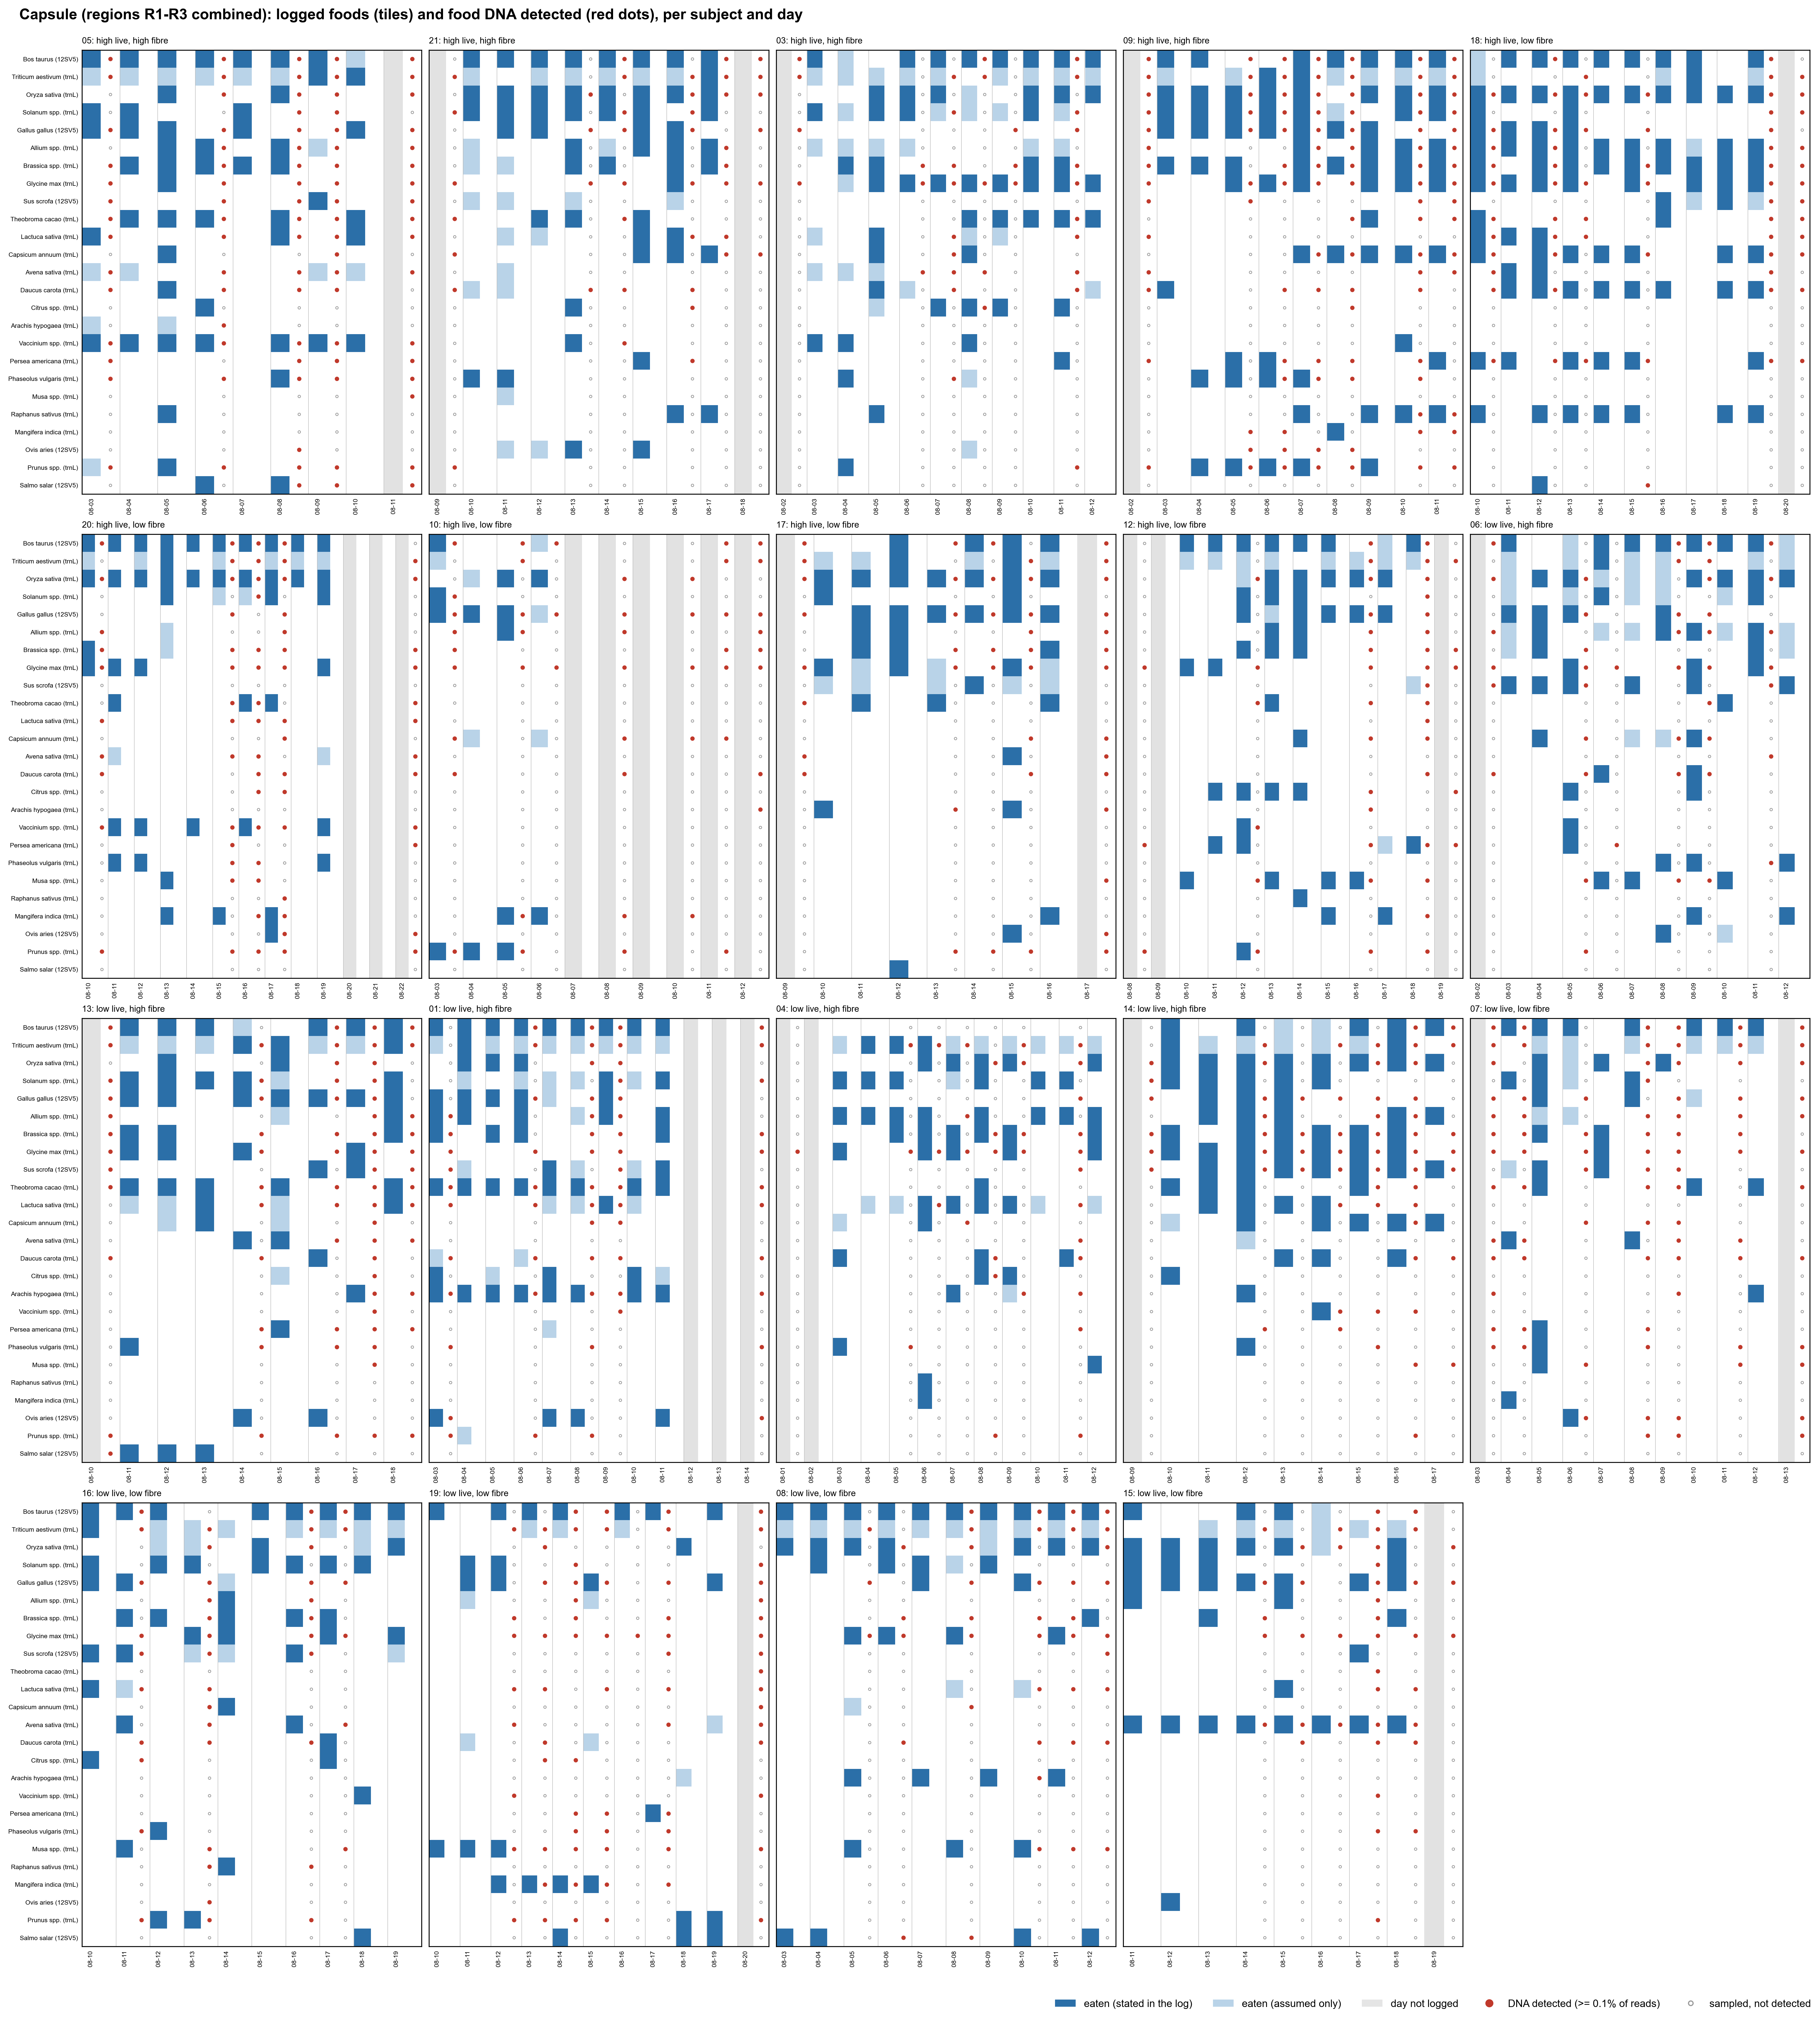

Data behind this chart, as committed beside it:
Subject_ID, date, Sample_origin3, taxon_id, detected, max_rel, n_libraries, label
01, 2025-08-03, Capscan, T001, True, 0.02212, 2, Prunus spp.
01, 2025-08-03, Capscan, T005, False, 0.0, 2, Persea americana
01, 2025-08-03, Capscan, T006, False, 0.0, 2, Musa spp.
01, 2025-08-03, Capscan, T009, False, 0.0, 2, Bos taurus
01, 2025-08-03, Capscan, T011, False, 0.0, 2, Capsicum annuum
01, 2025-08-03, Capscan, T012, True, 0.03568, 2, Phaseolus vulgaris
01, 2025-08-03, Capscan, T013, True, 0.962, 2, Glycine max
01, 2025-08-03, Capscan, T015, False, 0.0, 2, Vaccinium spp.
01, 2025-08-03, Capscan, T016, True, 0.02329, 2, Brassica spp.
01, 2025-08-03, Capscan, T018, True, 0.07512, 2, Theobroma cacao
01, 2025-08-03, Capscan, T020, True, 0.07395, 2, Daucus carota
01, 2025-08-03, Capscan, T025, False, 0.0004112, 2, Gallus gallus
01, 2025-08-03, Capscan, T028, False, 0.0, 2, Raphanus sativus
01, 2025-08-03, Capscan, T030, False, 0.0, 2, Solanum spp.
01, 2025-08-03, Capscan, T031, True, 0.166, 2, Ovis aries
01, 2025-08-03, Capscan, T034, True, 0.05401, 2, Allium spp.
01, 2025-08-03, Capscan, T035, False, 0.0, 2, Oryza sativa
01, 2025-08-03, Capscan, T036, False, 0.0, 2, Avena sativa
01, 2025-08-03, Capscan, T038, False, 0.0, 2, Citrus spp.
01, 2025-08-03, Capscan, T043, True, 0.04108, 2, Lactuca sativa
01, 2025-08-03, Capscan, T046, False, 0.0, 2, Mangifera indica
01, 2025-08-03, Capscan, T050, True, 0.02007, 2, Arachis hypogaea
01, 2025-08-03, Capscan, T055, True, 0.0389, 2, Sus scrofa
01, 2025-08-03, Capscan, T058, False, 0.0, 2, Salmo salar
01, 2025-08-03, Capscan, T066, False, 0.0002595, 2, Triticum aestivum
01, 2025-08-06, Capscan, T001, True, 0.02428, 3, Prunus spp.
01, 2025-08-06, Capscan, T005, False, 0.0, 3, Persea americana
01, 2025-08-06, Capscan, T006, False, 0.0, 3, Musa spp.
01, 2025-08-06, Capscan, T009, True, 0.1687, 3, Bos taurus
01, 2025-08-06, Capscan, T011, False, 0.0, 3, Capsicum annuum
01, 2025-08-06, Capscan, T012, False, 0.0, 3, Phaseolus vulgaris
01, 2025-08-06, Capscan, T013, True, 0.8587, 3, Glycine max
01, 2025-08-06, Capscan, T015, False, 0.0, 3, Vaccinium spp.
01, 2025-08-06, Capscan, T016, False, 0.0, 3, Brassica spp.
01, 2025-08-06, Capscan, T018, True, 0.04177, 3, Theobroma cacao
01, 2025-08-06, Capscan, T020, True, 0.05175, 3, Daucus carota
01, 2025-08-06, Capscan, T025, True, 0.266, 3, Gallus gallus
01, 2025-08-06, Capscan, T028, False, 0.0, 3, Raphanus sativus
01, 2025-08-06, Capscan, T030, False, 0.0, 3, Solanum spp.
01, 2025-08-06, Capscan, T031, False, 0.0, 3, Ovis aries
01, 2025-08-06, Capscan, T034, False, 0.0, 3, Allium spp.
01, 2025-08-06, Capscan, T035, False, 0.0, 3, Oryza sativa
01, 2025-08-06, Capscan, T036, False, 0.0, 3, Avena sativa
01, 2025-08-06, Capscan, T038, False, 0.0, 3, Citrus spp.
01, 2025-08-06, Capscan, T043, True, 0.03158, 3, Lactuca sativa
01, 2025-08-06, Capscan, T046, False, 0.0, 3, Mangifera indica
01, 2025-08-06, Capscan, T050, True, 0.01351, 3, Arachis hypogaea
01, 2025-08-06, Capscan, T055, False, 0.0, 3, Sus scrofa
01, 2025-08-06, Capscan, T058, False, 0.0, 3, Salmo salar
01, 2025-08-06, Capscan, T066, True, 0.03393, 3, Triticum aestivum
01, 2025-08-08, Capscan, T001, True, 0.003175, 2, Prunus spp.
01, 2025-08-08, Capscan, T005, False, 0.0, 2, Persea americana
01, 2025-08-08, Capscan, T006, False, 0.0, 2, Musa spp.
01, 2025-08-08, Capscan, T009, True, 0.01167, 2, Bos taurus
01, 2025-08-08, Capscan, T011, True, 0.002808, 2, Capsicum annuum
01, 2025-08-08, Capscan, T012, True, 0.002301, 2, Phaseolus vulgaris
01, 2025-08-08, Capscan, T013, True, 0.09369, 2, Glycine max
01, 2025-08-08, Capscan, T015, False, 0.0, 2, Vaccinium spp.
01, 2025-08-08, Capscan, T016, True, 0.02127, 2, Brassica spp.
01, 2025-08-08, Capscan, T018, True, 0.1064, 2, Theobroma cacao
... 2,735 more rows
